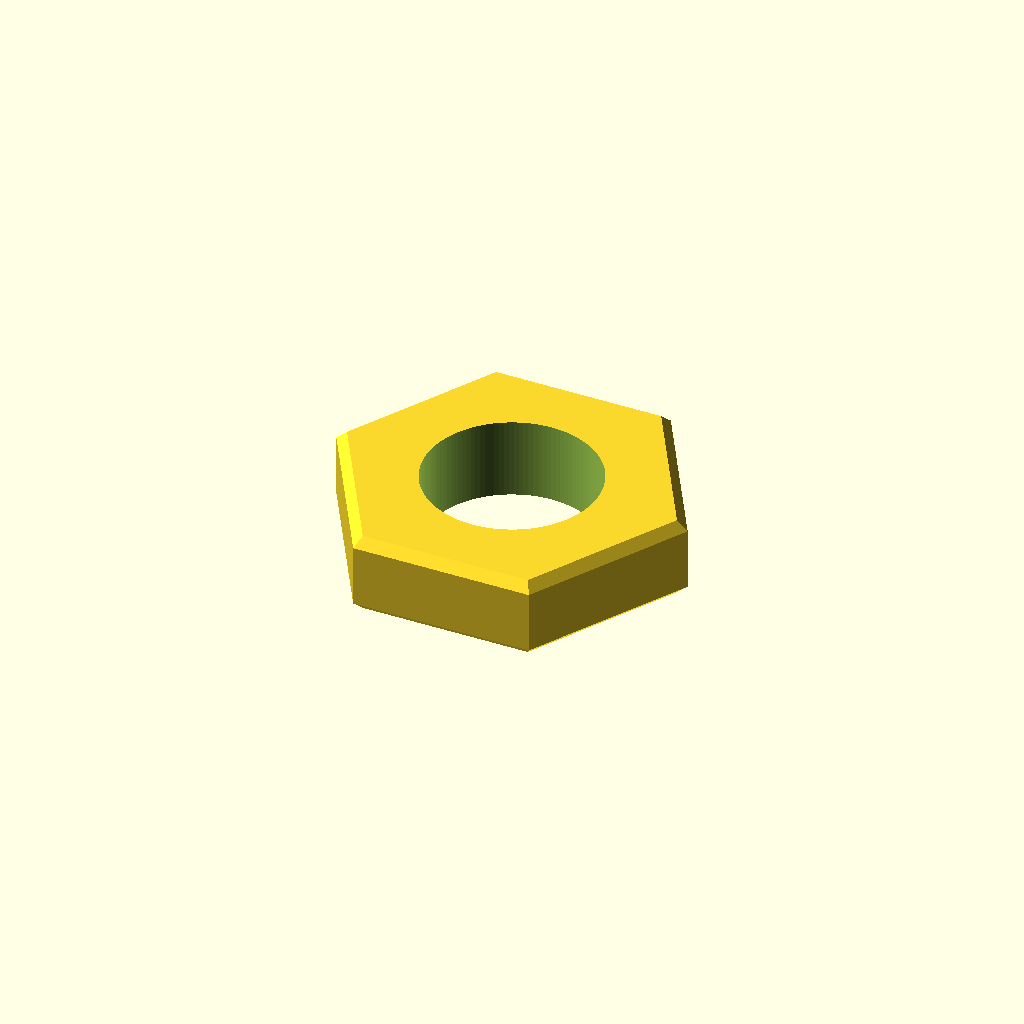
Cell 1 — every parameter at its default value.
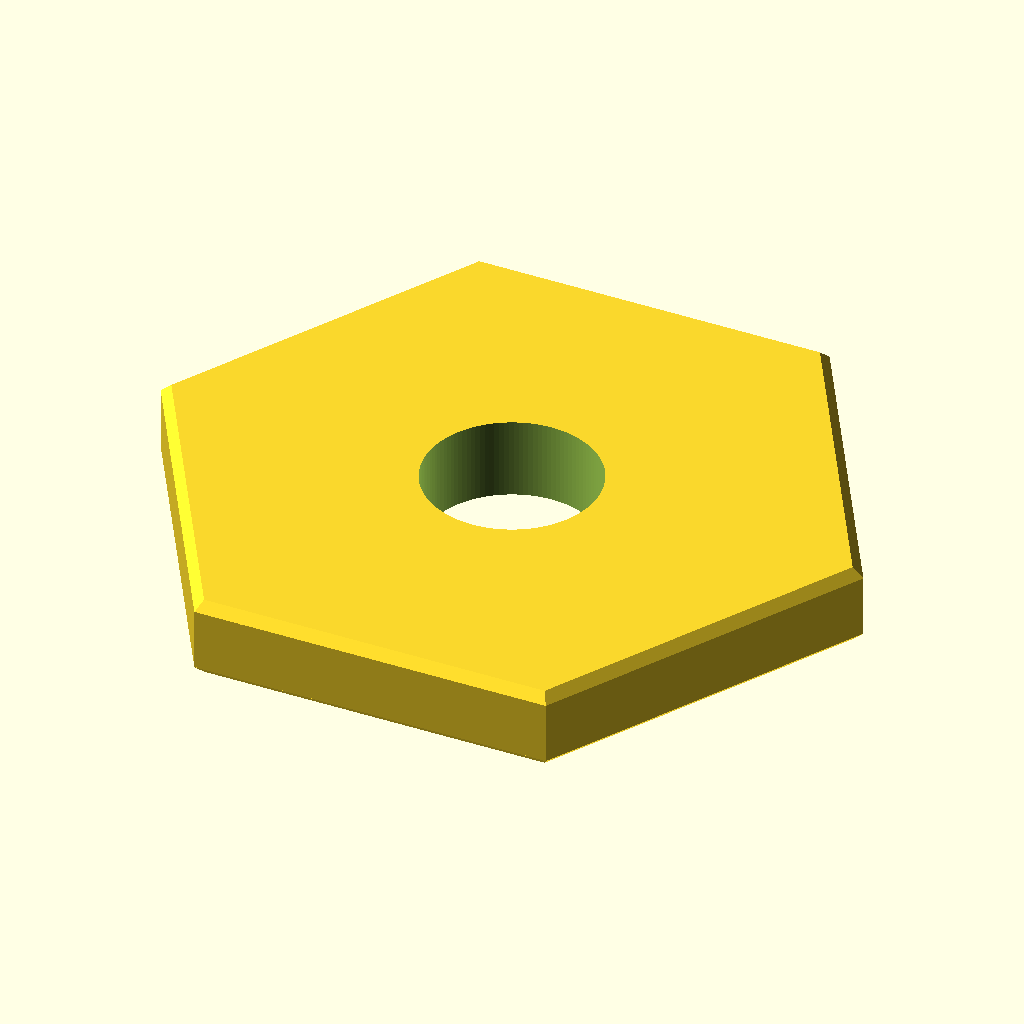
Cell 2 — across_flats set to 23, the other parameters unchanged.
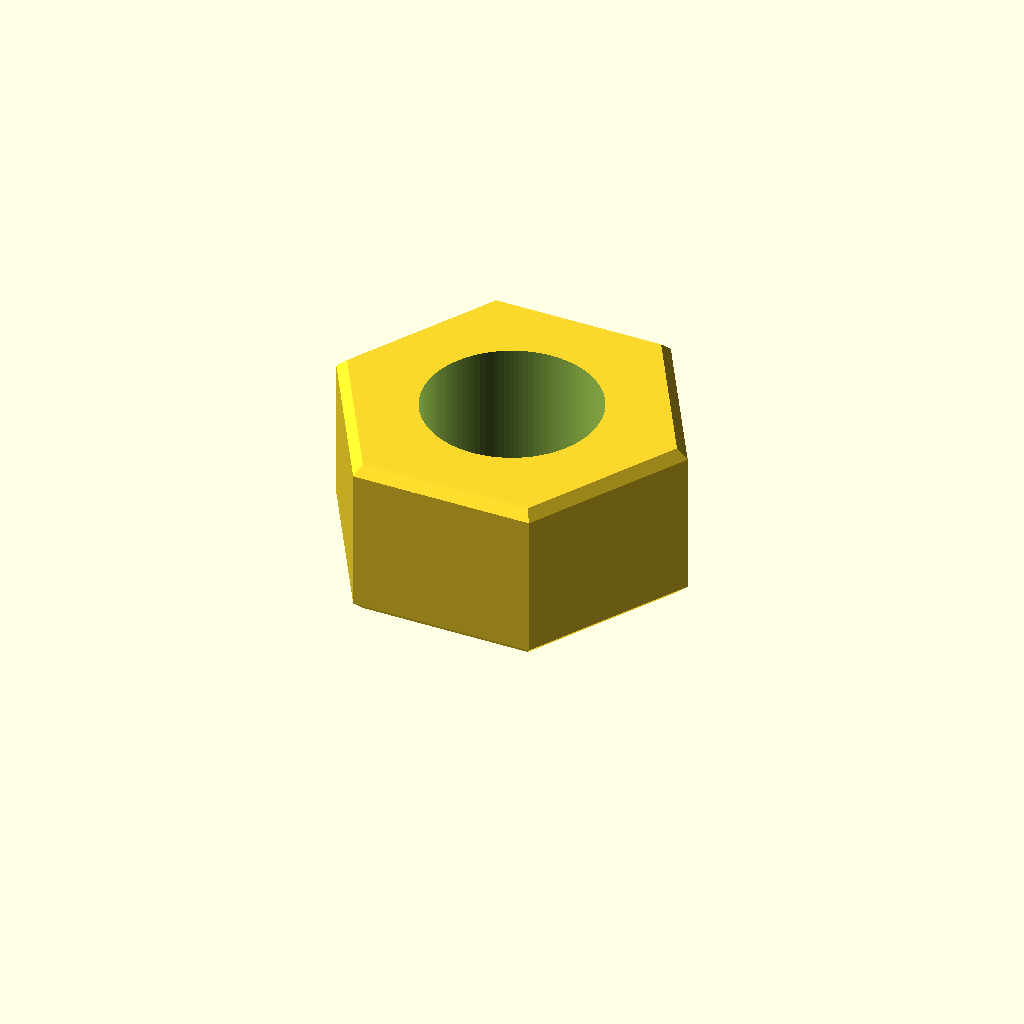
Cell 3: the same model with thickness = 6.
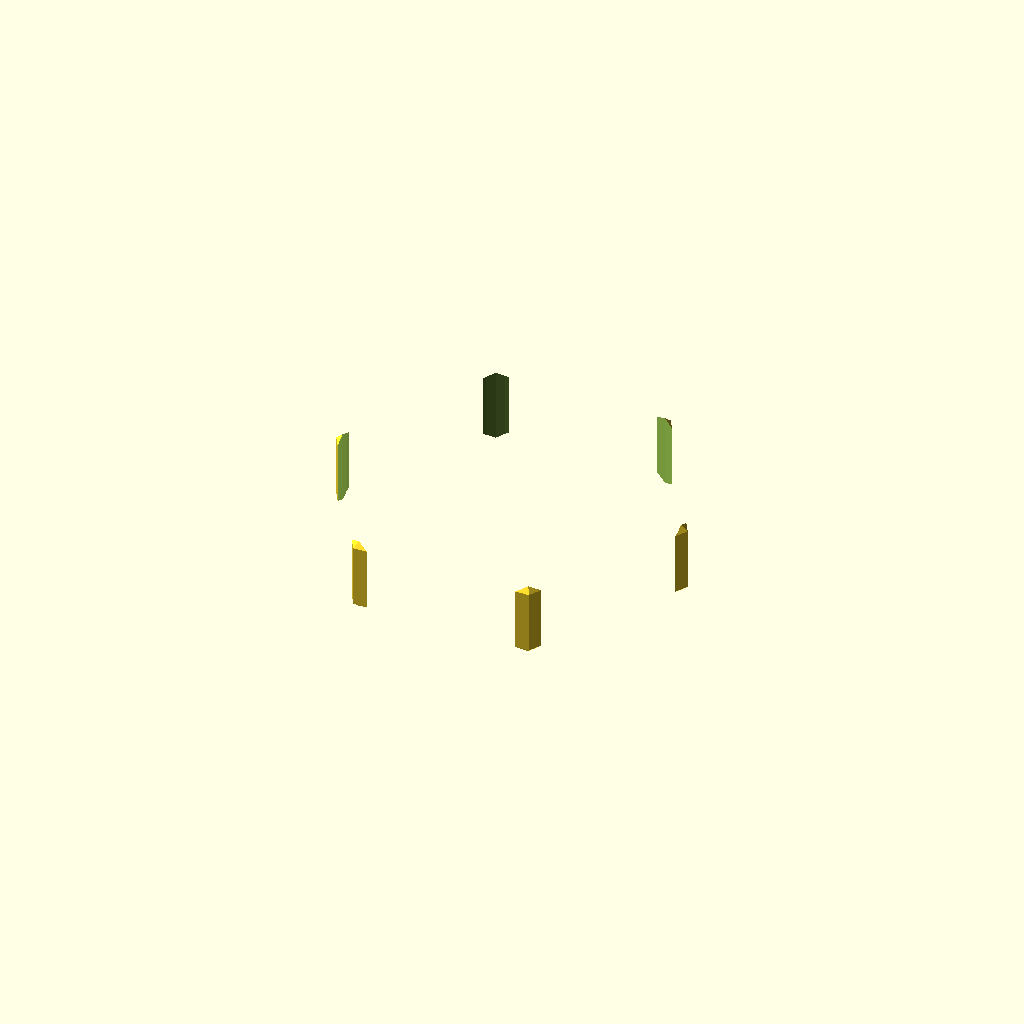
Cell 4: hole_d = 12.8 (everything else at default).
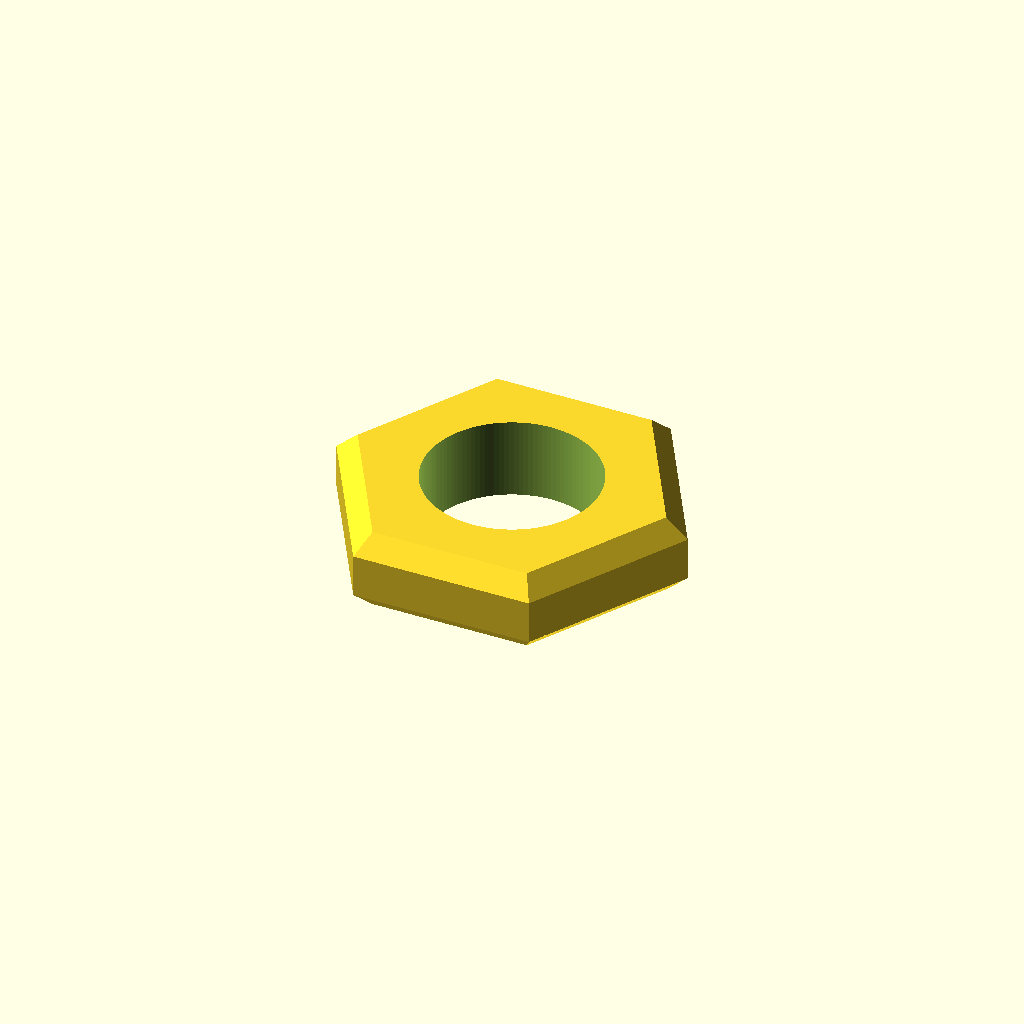
Cell 5 — chamfer set to 0.7, the other parameters unchanged.
One fixed orthographic camera (rotation 55°, 0°, 25°; colour scheme Cornfield) for every cell.
OpenSCAD source file additional_study/matched_effort/results/direct_matched_calls/scad/nut__M6_half_nut.scad:
$fn = 120;

screw_d = 6.0;          // nominal screw diameter (M6)
across_flats = 11.5;    // mm
thickness = 3.0;        // mm

// Typical M6 coarse pitch clearance-ish hole; adjust if you want tighter/looser
hole_d = 6.4;

// Small chamfer on top/bottom edges
chamfer = 0.35;

module hex_prism(af, h){
    // For a regular hexagon: across_flats = 2 * apothem
    // Circumradius R = apothem / cos(30°) = (af/2)/cos(30°)
    R = (af/2) / cos(30);
    linear_extrude(height=h)
        polygon([ for (i=[0:5]) [ R*cos(60*i), R*sin(60*i) ] ]);
}

module chamfered_hex_nut(af, h, ch){
    // Create chamfers by hulling between slightly different hex sizes
    // at z=0, z=ch, z=h-ch, z=h
    hull() {
        translate([0,0,0])      hex_prism(af - 2*ch, 0.01);
        translate([0,0,ch])     hex_prism(af,        0.01);
    }
    translate([0,0,ch])
        hex_prism(af, h - 2*ch);
    hull() {
        translate([0,0,h-ch])   hex_prism(af,        0.01);
        translate([0,0,h])      hex_prism(af - 2*ch, 0.01);
    }
}

difference() {
    chamfered_hex_nut(across_flats, thickness, chamfer);
    translate([0,0,-1])
        cylinder(d=hole_d, h=thickness+2);
}
Customizer parameters (derived from the source; name, type, default, range or options):
screw_d: number, default 6
across_flats: number, default 11.5
thickness: number, default 3
hole_d: number, default 6.4
chamfer: number, default 0.35
